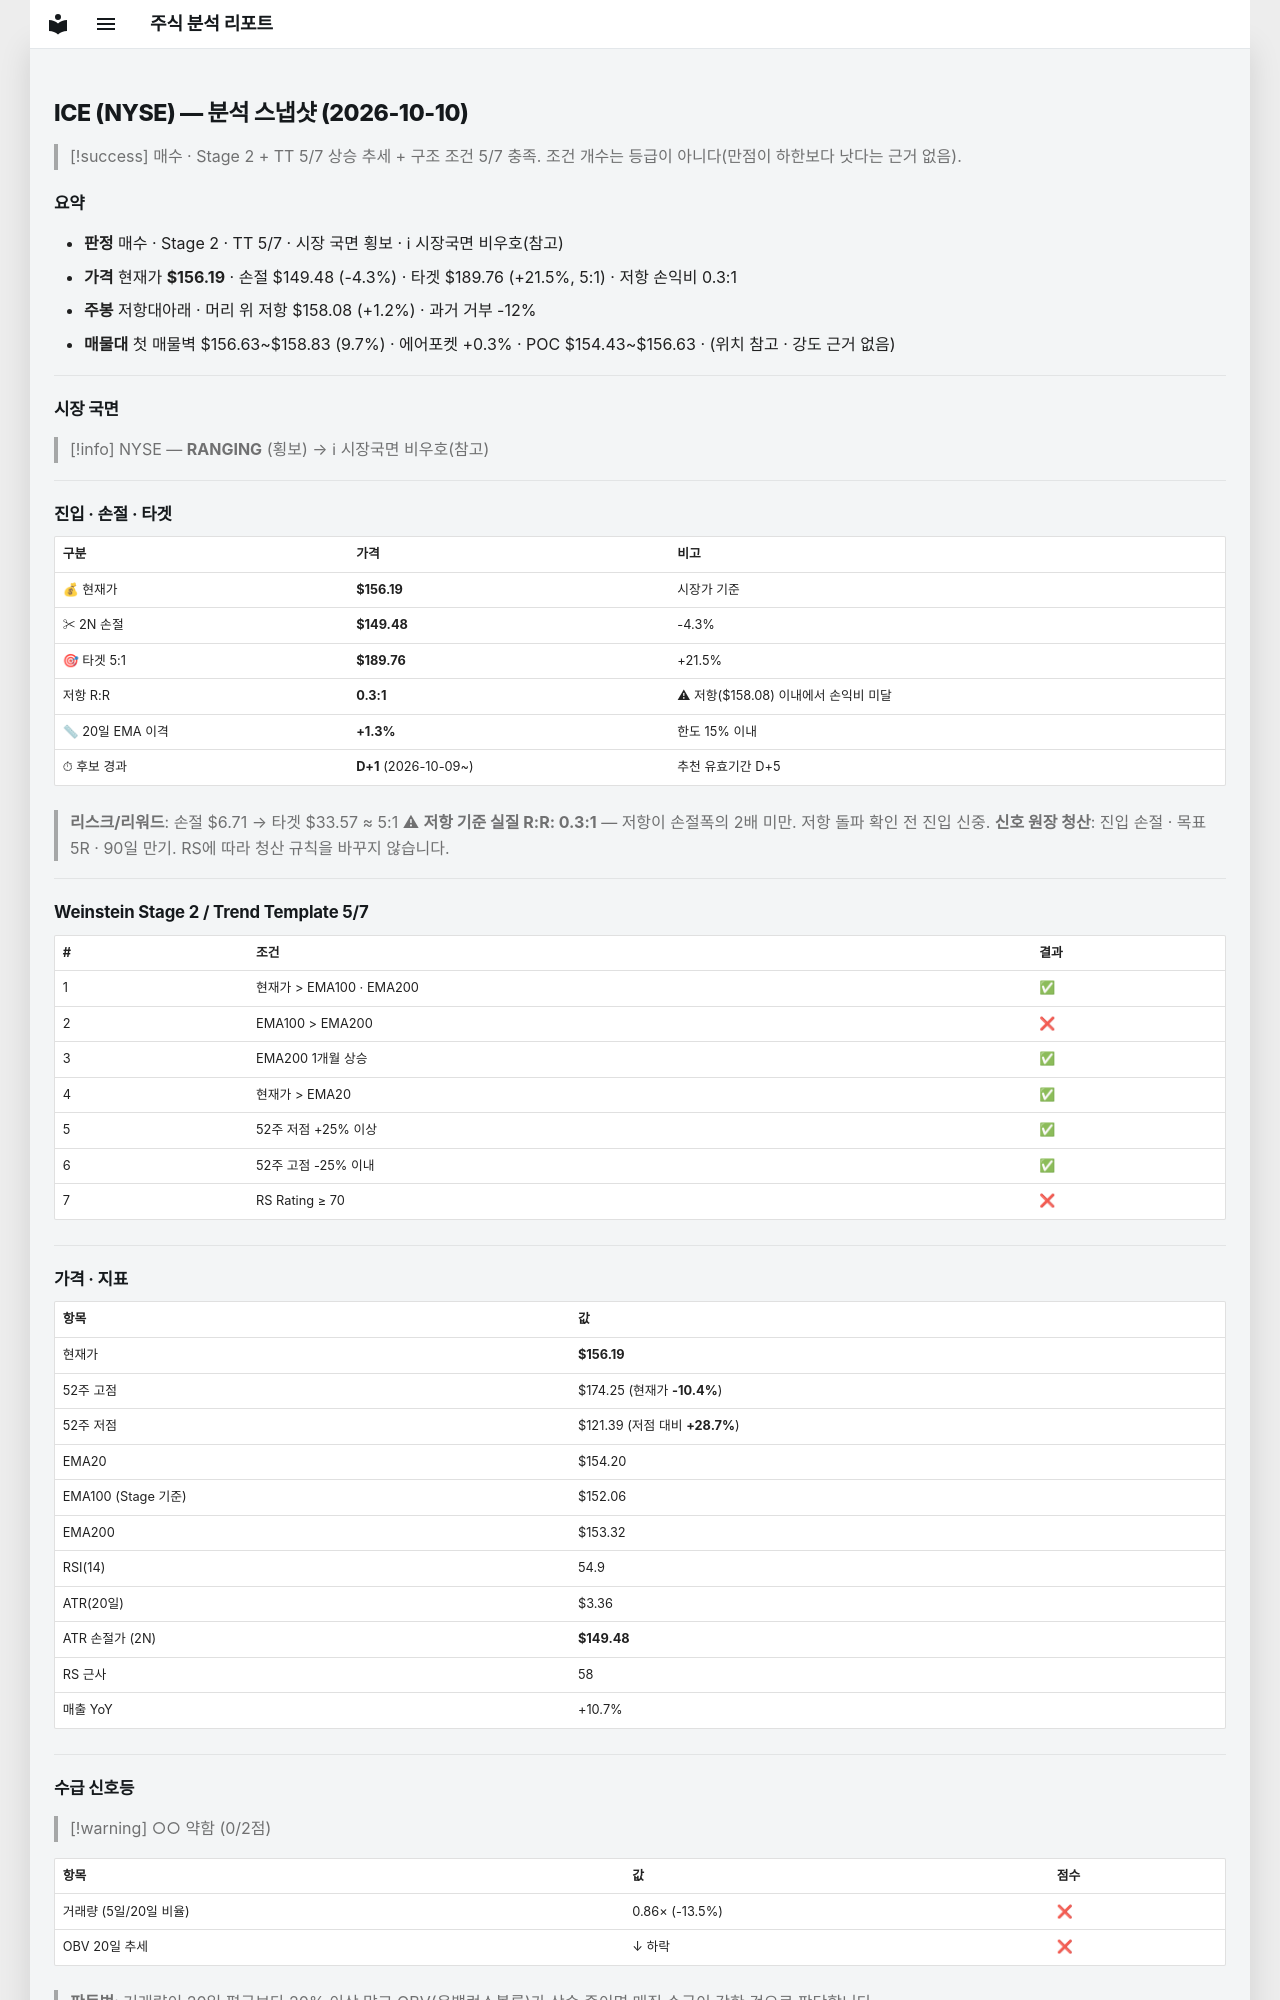

repository: soloandco/stock-reports · page: snapshots/ICE-2026-10-10/index.html · generator: mkdocs

---
type: analysis-snapshot
title: ICE 분석 스냅샷
ticker: ICE
market: NYSE
created: 2026-10-10
updated: 2026-10-10
bar-date: 2026-10-09
verdict: 매수관찰
real-rr: 0.28
sma50-gap-pct: 1.3
candidate-days: 1
candidate-since: 2026-10-09
weekly-position: 저항대아래
weekly-overhead-price: 158.08
weekly-overhead-pct: 1.2
stage: 2
trend-template-score: 5
tt-max: 7
ma-set: ema-20-100-200
price: 156.19000244140625
stop-price: 149.47541229901114
market-regime: RANGING
supply-demand-score: 0/2
supply-demand-label: 약함
status: tracking
tags:
  - stock-agent
  - watchlist
  - ICE
  - analysis
related:
  - "[[analysis-template]]"
---

# ICE (NYSE) — 분석 스냅샷 (2026-10-10)

> [!success] 매수 · Stage 2 + TT 5/7
> 상승 추세 + 구조 조건 5/7 충족. 조건 개수는 등급이 아니다(만점이 하한보다 낫다는 근거 없음).

## 요약

- **판정** 매수 · Stage 2 · TT 5/7 · 시장 국면 횡보 · ℹ 시장국면 비우호(참고)
- **가격** 현재가 **$156.19** · 손절 $149.48 (-4.3%) · 타겟 $189.76 (+21.5%, 5:1) · 저항 손익비 0.3:1
- **주봉** 저항대아래 · 머리 위 저항 $158.08 (+1.2%) · 과거 거부 -12%
- **매물대** 첫 매물벽 $156.63~$158.83 (9.7%) · 에어포켓 +0.3% · POC $154.43~$156.63 · (위치 참고 · 강도 근거 없음)

---

## 시장 국면

> [!info] NYSE — **RANGING** (횡보) → ℹ 시장국면 비우호(참고)

---

## 진입 · 손절 · 타겟

| 구분 | 가격 | 비고 |
|------|------|------|
| 💰 현재가 | **$156.19** | 시장가 기준 |
| ✂ 2N 손절 | **$149.48** | -4.3% |
| 🎯 타겟 5:1 | **$189.76** | +21.5% |
| 저항 R:R | **0.3:1** | ⚠ 저항($158.08) 이내에서 손익비 미달 |
| 📏 20일 EMA 이격 | **+1.3%** | 한도 15% 이내 |
| ⏱ 후보 경과 | **D+1** (2026-10-09~) | 추천 유효기간 D+5 |

> **리스크/리워드**: 손절 $6.71 → 타겟 $33.57 ≈ 5:1
> ⚠ **저항 기준 실질 R:R: 0.3:1** — 저항이 손절폭의 2배 미만. 저항 돌파 확인 전 진입 신중.
> **신호 원장 청산**: 진입 손절 · 목표 5R · 90일 만기. RS에 따라 청산 규칙을 바꾸지 않습니다.

---

## Weinstein Stage 2 / Trend Template 5/7

| # | 조건 | 결과 |
|---|------|------|
| 1 | 현재가 > EMA100 · EMA200 | ✅ |
| 2 | EMA100 > EMA200 | ❌ |
| 3 | EMA200 1개월 상승 | ✅ |
| 4 | 현재가 > EMA20 | ✅ |
| 5 | 52주 저점 +25% 이상 | ✅ |
| 6 | 52주 고점 -25% 이내 | ✅ |
| 7 | RS Rating ≥ 70 | ❌ |

---

## 가격 · 지표

| 항목 | 값 |
|------|---|
| 현재가 | **$156.19** |
| 52주 고점 | $174.25 (현재가 **-10.4%**) |
| 52주 저점 | $121.39 (저점 대비 **+28.7%**) |
| EMA20 | $154.20 |
| EMA100 (Stage 기준) | $152.06 |
| EMA200 | $153.32 |
| RSI(14) | 54.9 |
| ATR(20일) | $3.36 |
| ATR 손절가 (2N) | **$149.48** |
| RS 근사 | 58 |
| 매출 YoY | +10.7% |

---
## 수급 신호등

> [!warning] ○○ 약함 (0/2점)

| 항목 | 값 | 점수 |
|------|------|------|
| 거래량 (5일/20일 비율) | 0.86× (-13.5%) | ❌ |
| OBV 20일 추세 | ↓ 하락 | ❌ |

> **판독법**: 거래량이 20일 평균보다 20% 이상 많고 OBV(온밸런스볼륨)가 상승 중이면 매집 수급이 강한 것으로 판단합니다.

---
